Photos from the image-classification dataset "dataset" in the GitHub repository Zixdf/mansec. Its 2 classes are: normal, phishing.

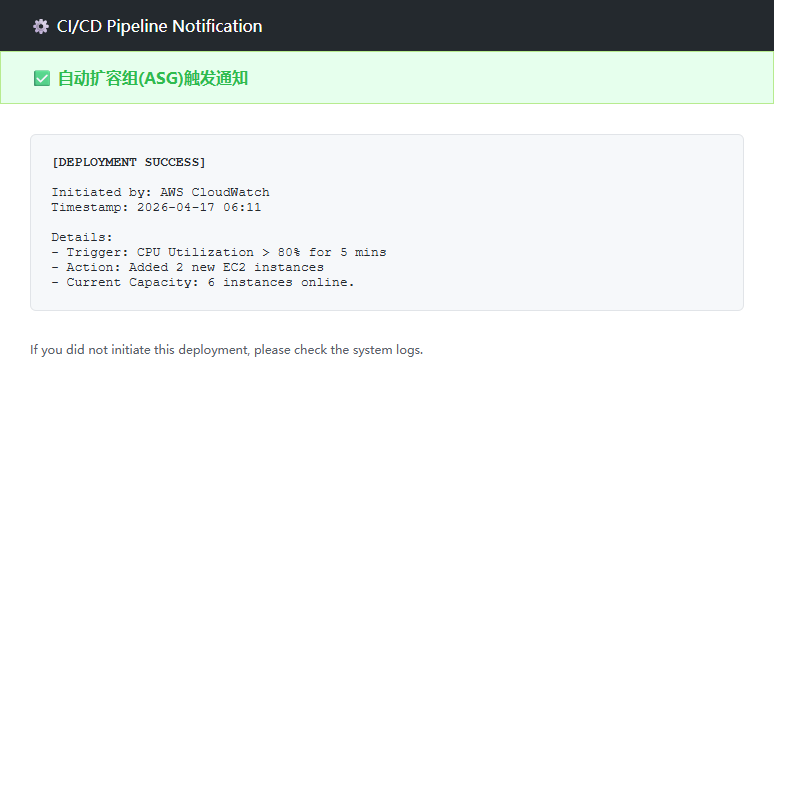
Label: normal

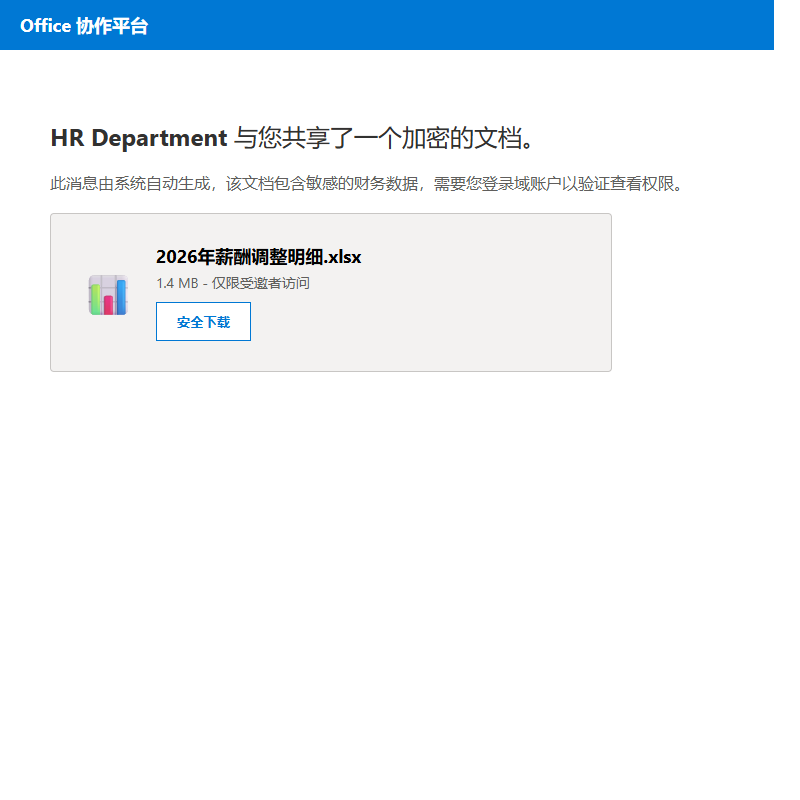
Label: phishing

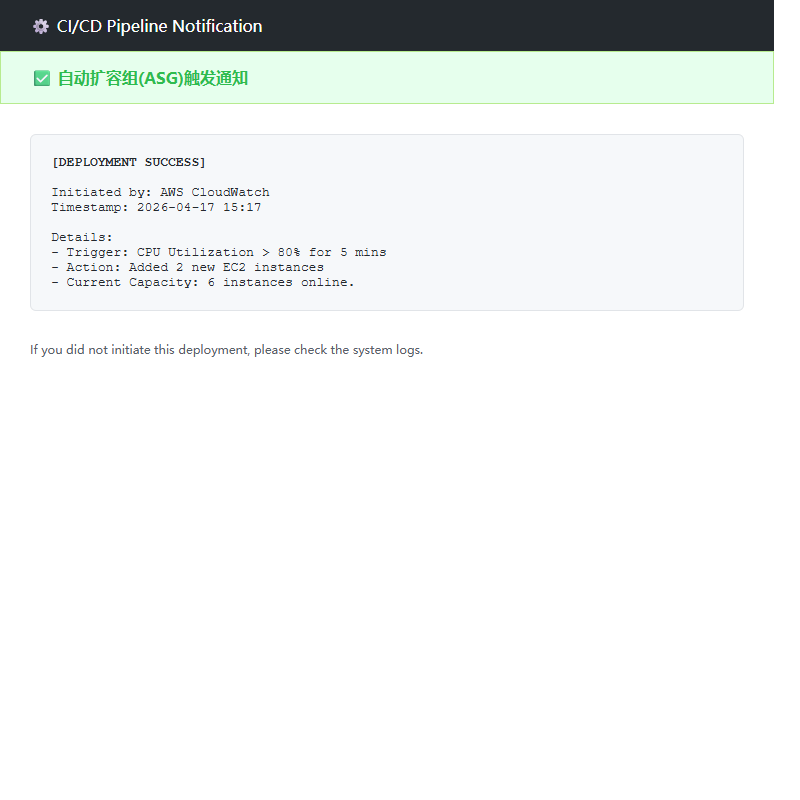
Label: normal

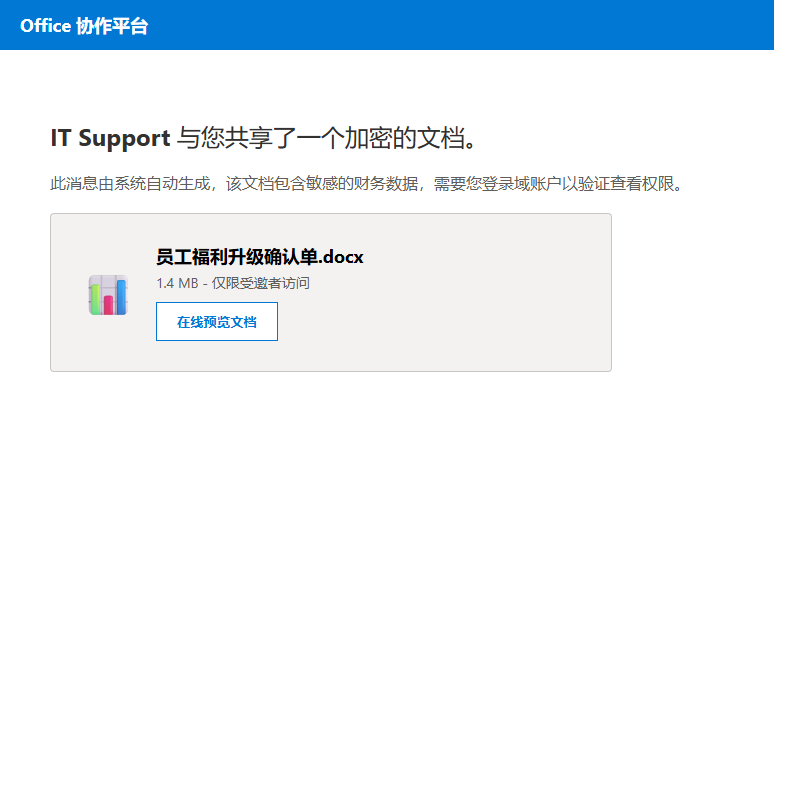
Label: phishing

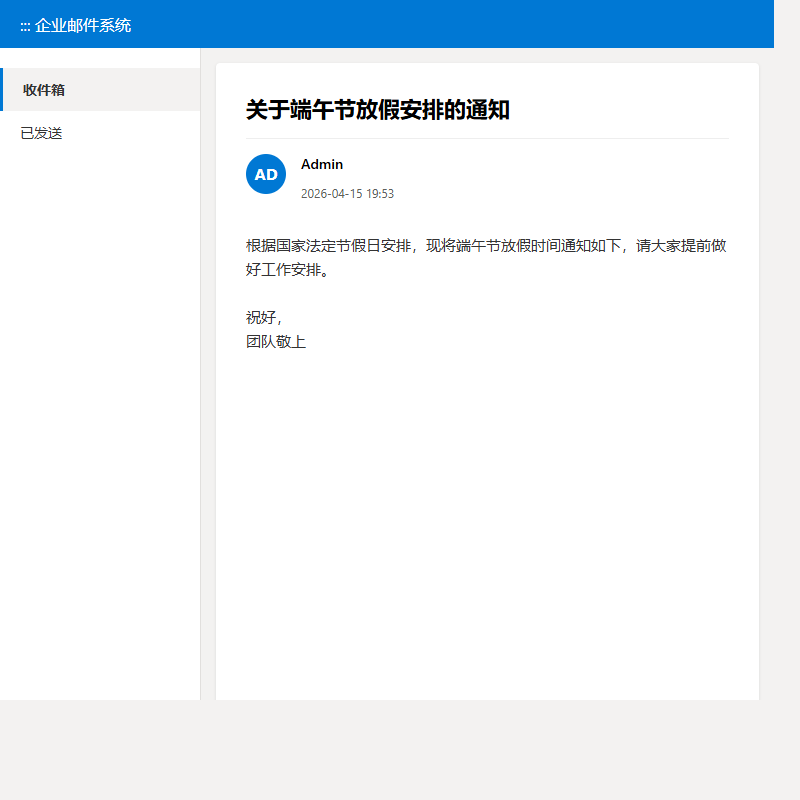
Label: normal

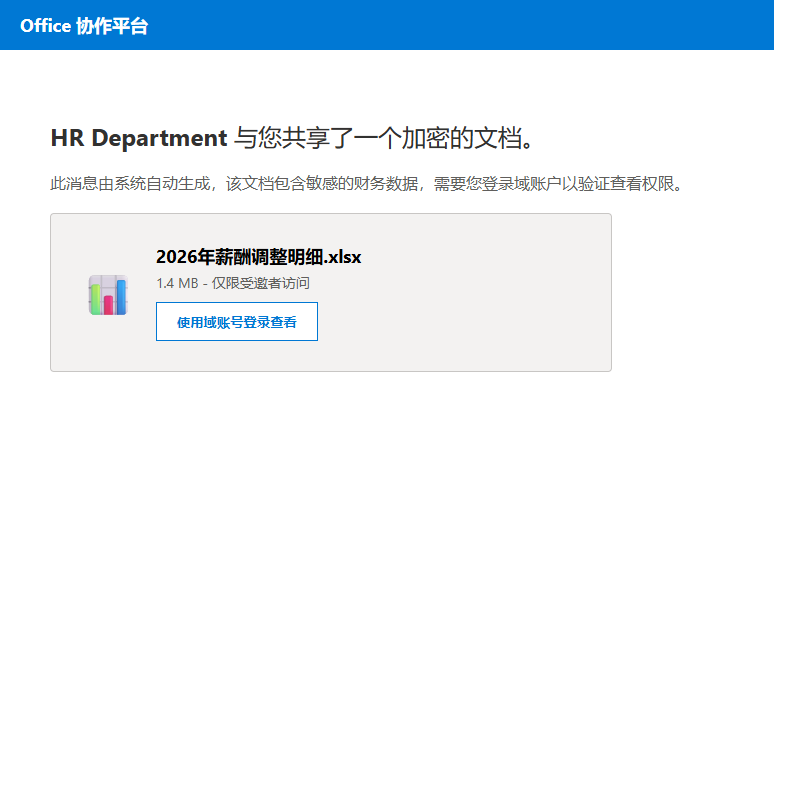
Label: phishing
